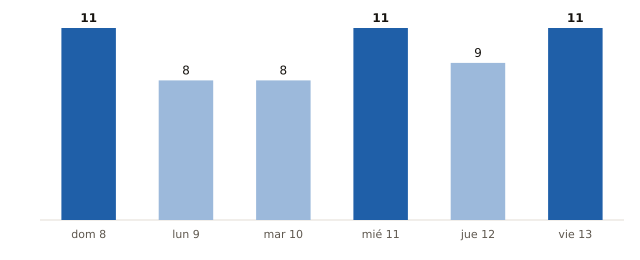

Source data for this figure (header and first rows):
fecha, municipios_prob_90_o_mas
2026-11-08, 11
2026-11-09, 8
2026-11-10, 8
2026-11-11, 11
2026-11-12, 9
2026-11-13, 11
